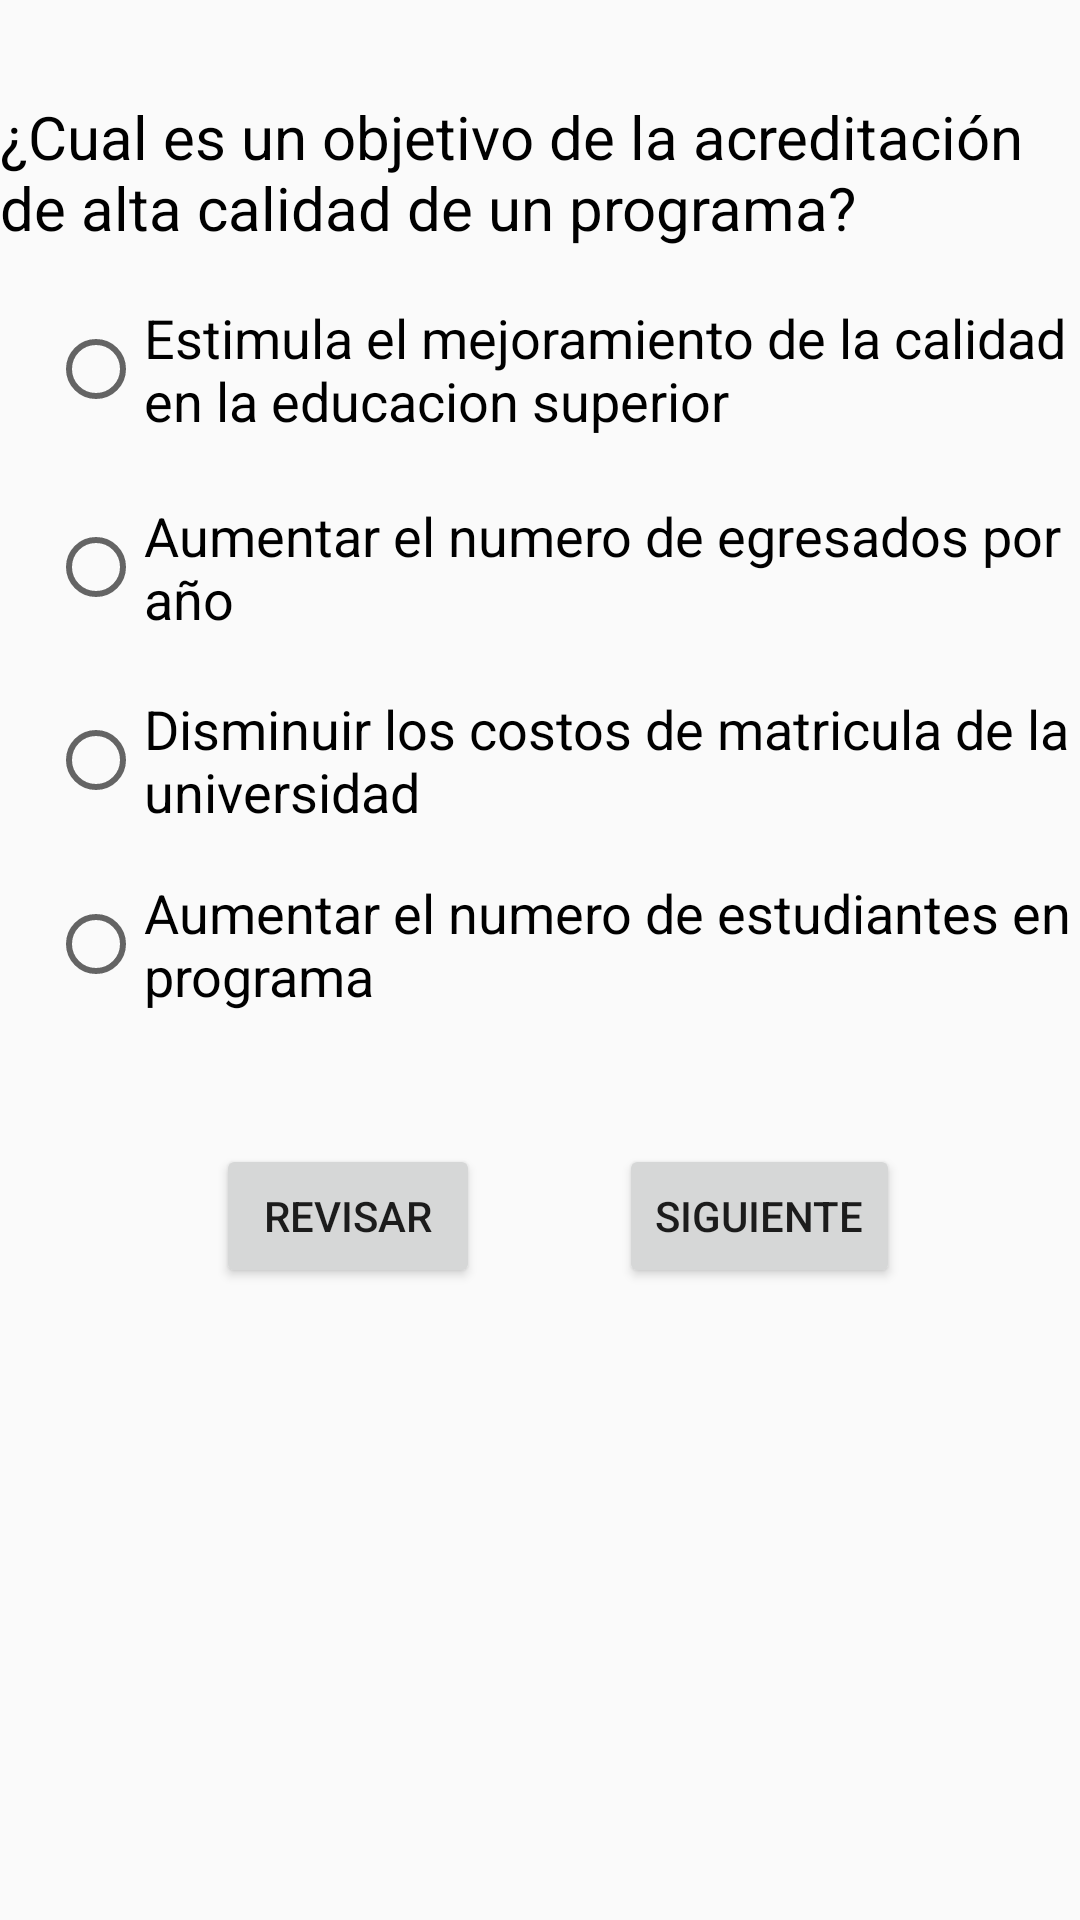

Layout XML and referenced resources for this Android screen:
<!-- AndroidManifest.xml: application theme AppTheme -->
<!-- res/layout/pregunta1.xml -->
<?xml version="1.0" encoding="utf-8"?>
<android.support.constraint.ConstraintLayout
    xmlns:android="http://schemas.android.com/apk/res/android"
    xmlns:app="http://schemas.android.com/apk/res-auto"
    xmlns:tools="http://schemas.android.com/tools"
    android:layout_width="match_parent"
    android:layout_height="match_parent">

    <TextView
        android:id="@+id/textView2"
        android:layout_width="wrap_content"
        android:layout_height="wrap_content"
        android:layout_marginTop="32dp"
        android:text="¿Cual es un objetivo de la acreditación de alta calidad de un programa?"
        android:textColor="@android:color/background_dark"
        android:textSize="20dp"
        app:layout_constraintRight_toRightOf="parent"
        app:layout_constraintTop_toTopOf="parent" />

    <RadioButton
        android:id="@+id/radioButton"
        android:layout_width="wrap_content"
        android:layout_height="49dp"
        android:layout_marginLeft="16dp"
        android:layout_marginTop="16dp"
        android:text="Estimula el mejoramiento de la calidad en la educacion superior"
        android:textSize="18sp"
        app:layout_constraintLeft_toLeftOf="parent"
        app:layout_constraintTop_toBottomOf="@+id/textView2" />

    <RadioButton
        android:id="@+id/radioButton2"
        android:layout_width="wrap_content"
        android:layout_height="51dp"
        android:layout_marginLeft="16dp"
        android:layout_marginTop="16dp"
        android:text="Aumentar el numero de egresados por año"
        android:textSize="18sp"
        app:layout_constraintLeft_toLeftOf="parent"
        app:layout_constraintTop_toBottomOf="@+id/radioButton" />

    <RadioButton
        android:id="@+id/radioButton3"
        android:layout_width="wrap_content"
        android:layout_height="wrap_content"
        android:layout_marginLeft="16dp"
        android:layout_marginTop="16dp"
        android:text="Disminuir los costos de matricula de la universidad"
        android:textSize="18sp"
        app:layout_constraintLeft_toLeftOf="parent"
        app:layout_constraintTop_toBottomOf="@+id/radioButton2" />

    <RadioButton
        android:id="@+id/radioButton4"
        android:layout_width="wrap_content"
        android:layout_height="wrap_content"
        android:layout_marginLeft="16dp"
        android:layout_marginTop="16dp"
        android:text="Aumentar el numero de estudiantes en el programa"
        android:textSize="18sp"
        app:layout_constraintLeft_toLeftOf="parent"
        app:layout_constraintTop_toBottomOf="@+id/radioButton3" />

    <Button
        android:id="@+id/button3"
        android:layout_width="wrap_content"
        android:layout_height="wrap_content"
        android:layout_marginLeft="16dp"
        android:layout_marginStart="72dp"
        android:layout_marginTop="44dp"
        android:text="Revisar"
        app:layout_constraintLeft_toLeftOf="parent"
        app:layout_constraintStart_toStartOf="parent"
        app:layout_constraintTop_toBottomOf="@+id/radioButton4" />

    <Button
        android:id="@+id/button4"
        android:layout_width="wrap_content"
        android:layout_height="wrap_content"
        android:layout_marginEnd="60dp"
        android:layout_marginRight="16dp"
        android:layout_marginTop="44dp"
        android:text="Siguiente"
        app:layout_constraintEnd_toEndOf="parent"
        app:layout_constraintRight_toRightOf="parent"
        app:layout_constraintTop_toBottomOf="@+id/radioButton4" />

</android.support.constraint.ConstraintLayout>
<!-- resources referenced by this layout -->
<resources>
  <style name="AppTheme" parent="Theme.AppCompat.Light.DarkActionBar">
          
          <item name="colorPrimary">#B71C1C</item>
          <item name="colorPrimaryDark">#D50000</item>
          <item name="colorAccent">#FF8A80</item>
      </style>
</resources>
